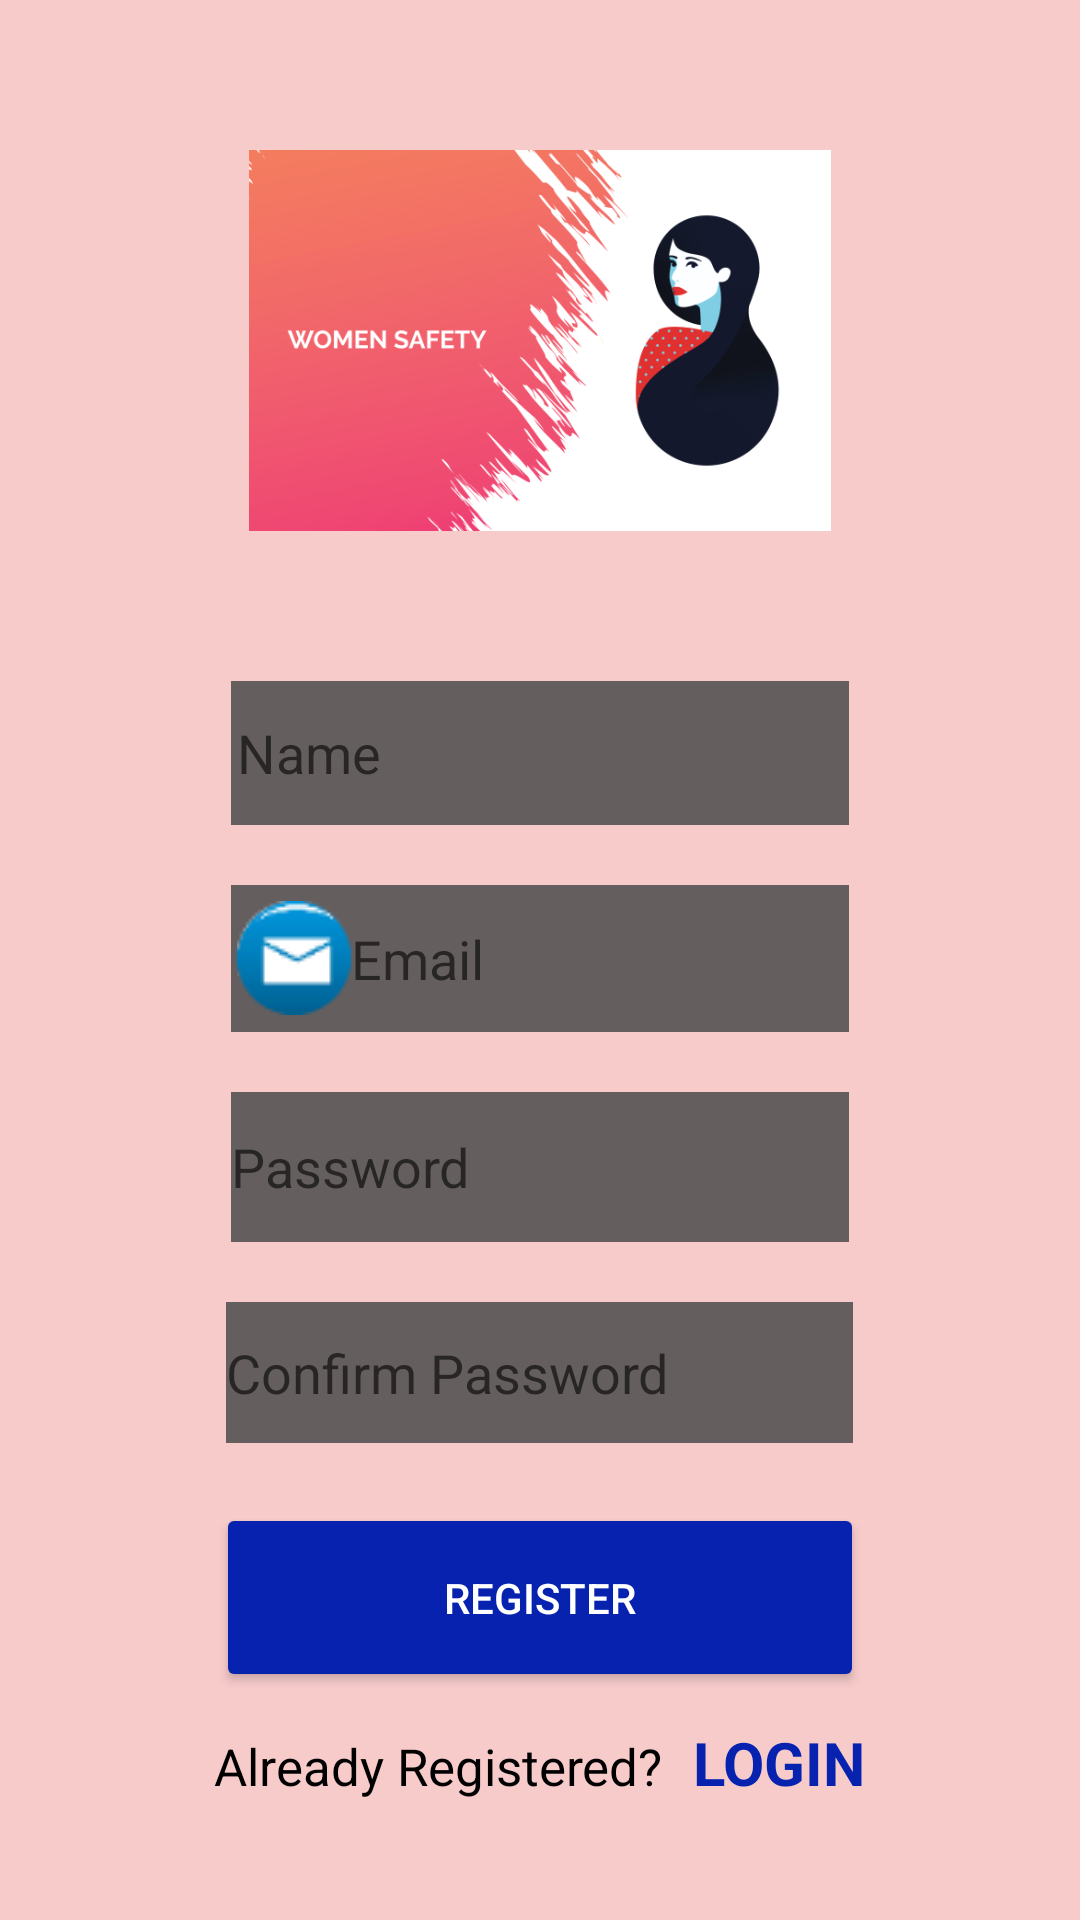

Here is an Android app screen rendered from its layout file. Give the layout XML and the strings, colors and styles it references.
<!-- AndroidManifest.xml: application theme Theme.SOS -->
<!-- res/layout/activity_register.xml -->
<?xml version="1.0" encoding="utf-8"?>
<LinearLayout xmlns:android="http://schemas.android.com/apk/res/android"
    xmlns:app="http://schemas.android.com/apk/res-auto"
    xmlns:tools="http://schemas.android.com/tools"
    android:layout_width="match_parent"
    android:layout_height="match_parent"
    android:background="#70EF8989"
    android:orientation="vertical"
    android:gravity="center_horizontal"
    tools:context="com.raghav.sos.RegisterActivity">

    <ImageView
        android:layout_width="wrap_content"
        android:layout_height="127dp"
        android:layout_marginTop="50dp"
        app:srcCompat="@drawable/splash"/>

    <EditText
        android:id="@+id/edittext_username"
        android:layout_width="206dp"
        android:layout_height="48dp"
        android:layout_marginTop="50dp"
        android:background="#655E5E"
        android:drawableLeft="@drawable/username"
        android:hint="@string/name"
        android:inputType="textPersonName"
        android:paddingLeft="2dp"
        android:textColor="@color/white" />

    <EditText
        android:id="@+id/edittext_email"
        android:layout_width="206dp"
        android:layout_height="49dp"
        android:layout_marginTop="20dp"
        android:background="#655E5E"
        android:drawableLeft="@drawable/email2"
        android:hint="@string/email"
        android:inputType="textEmailAddress"
        android:paddingLeft="2dp"
        android:textColor="@color/white" />

    <EditText
        android:id="@+id/edittext_password"
        android:layout_width="206dp"
        android:layout_height="50dp"
        android:layout_marginTop="20dp"
        android:background="#655E5E"
        android:drawableLeft="@drawable/password"
        android:hint="@string/password"
        android:inputType="numberPassword"
        android:textColor="@color/white" />

    <EditText
        android:id="@+id/edittext_cnf_password"
        android:layout_width="209dp"
        android:layout_height="47dp"
        android:layout_marginTop="20dp"
        android:background="#655E5E"
        android:drawableLeft="@drawable/password"
        android:hint="@string/confirm_password"
        android:inputType="numberPassword"
        android:textColor="@color/white" />

    <Button
        android:id="@+id/button_register"
        android:layout_width="216dp"
        android:layout_height="63dp"
        android:layout_marginTop="20dp"
        android:backgroundTint="#0622AF"
        android:text="@string/register"
        android:textColor="#ffffff" />

    <LinearLayout
        android:layout_width="wrap_content"
        android:layout_height="wrap_content"
        android:orientation="horizontal"
        android:layout_marginTop="10dp">

        <TextView
            android:layout_width="wrap_content"
            android:layout_height="35dp"
            android:textColor="@color/black"
            android:textSize="17dp"
            android:text="@string/already_registered"/>

        <TextView
            android:id="@+id/textview_login"
            android:layout_width="wrap_content"
            android:layout_height="35dp"
            android:paddingLeft="10dp"
            android:textStyle="bold"
            android:textColor="#0622AF"
            android:textSize="20dp"
            android:text="@string/login"/>

    </LinearLayout>

</LinearLayout>
<!-- resources referenced by this layout -->
<resources>
  <color name="black">#FF000000</color>
  <color name="white">#FFFFFFFF</color>
  
      //
  <!-- drawable email2: png bitmap (drawable, 1605 bytes) -->
  <!-- drawable splash: png bitmap (drawable, 73849 bytes) -->
  <string name="already_registered">Already Registered?</string>
  <string name="confirm_password">Confirm Password</string>
  <string name="email">Email</string>
  <string name="login">LOGIN</string>
  <string name="name">Name</string>
  <string name="password">Password</string>
  <string name="register">Register</string>
  <style name="Theme.SOS" parent="Theme.MaterialComponents.DayNight.DarkActionBar">
          
          <item name="colorPrimary">#0622AF</item>
          <item name="colorPrimaryVariant">#F8ED0D0D</item>
          <item name="colorOnPrimary">#0622AF</item>
          
          <item name="colorSecondary">#ED1919</item>
          <item name="colorSecondaryVariant">#F8ED0D0D</item>
          <item name="colorOnSecondary">#E80707</item>
          
          <item name="android:statusBarColor" tools:targetApi="l">?attr/colorPrimaryVariant</item>
          
  
          <item name="cardBackgroundColor">#969A96</item>
      </style>
</resources>
